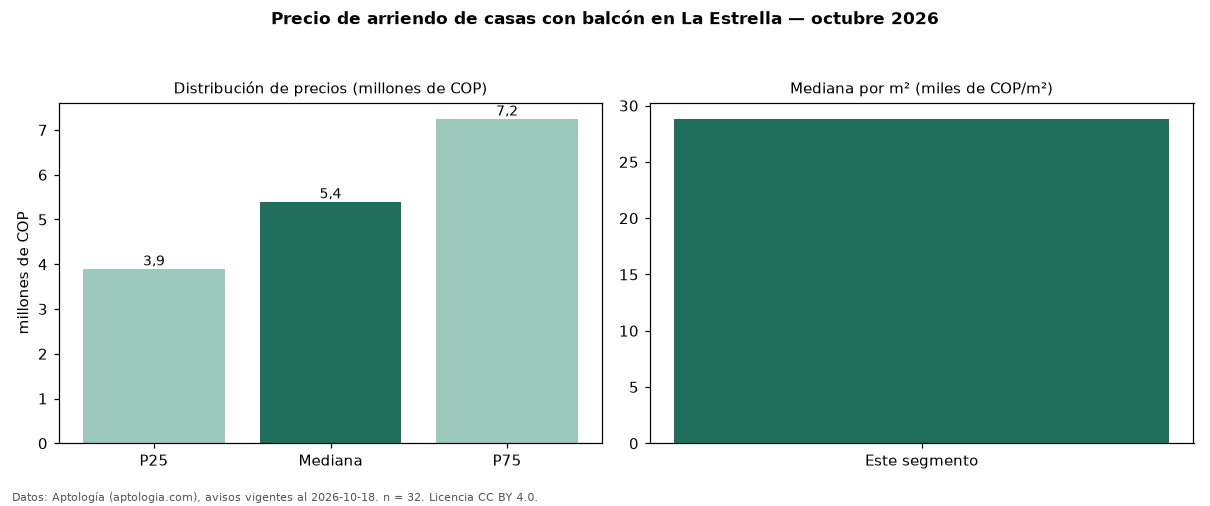

The table this chart was drawn from, first rows:
seccion, metrica, valor, moneda, n
filtro, balc, con balcón, , 32
precio, p25, 3900000, COP, 32
precio, mediana, 5400000, COP, 32
precio, p75, 7250000, COP, 32
precio, minimo, 1800000, COP, 32
precio, maximo, 16500000, COP, 32
m2, mediana_precio_m2, 28831, COP, 30
m2, area_mediana_m2, 165.0, m2, 30
banos, mediana_banos, 3.0, , 
estrato, estrato_mas_frecuente, 4, , 31
habitaciones, 3+, 5500000, COP, 30
fuente, fecha_datos, 2026-10-18, , 
fuente, atribucion, https://www.aptologia.com/arriendo/la-es…, , 
fuente, licencia, CC BY 4.0, , 
